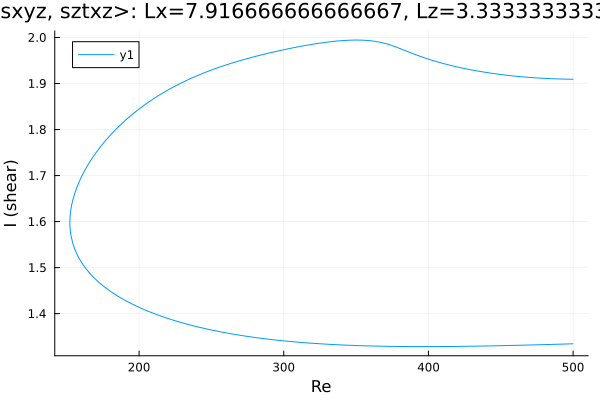

Source data for this figure (header and first rows):
Re, shear
500.0, 1.909
499.5, 1.909
498.1, 1.909
496.7, 1.909
495.3, 1.909
493.8, 1.91
492.4, 1.91
491, 1.91
489.6, 1.91
488.2, 1.91
486.8, 1.91
485.4, 1.91
483.9, 1.911
482.5, 1.911
481.1, 1.911
479.7, 1.911
478.3, 1.912
476.9, 1.912
475.5, 1.912
474, 1.912
472.6, 1.913
471.6, 1.913
470.2, 1.913
468.7, 1.914
467.3, 1.914
465.9, 1.914
464.5, 1.915
463.1, 1.915
461.7, 1.915
460.6, 1.916
459.2, 1.916
457.8, 1.917
456.4, 1.917
455, 1.918
453.6, 1.918
452.1, 1.919
450.7, 1.919
449.3, 1.92
447.9, 1.92
446.5, 1.921
445.1, 1.922
443.7, 1.922
442.2, 1.923
440.8, 1.924
439.4, 1.924
438, 1.925
436.6, 1.926
435.2, 1.927
433.8, 1.927
432.3, 1.928
430.9, 1.929
429.5, 1.93
428.1, 1.931
426.7, 1.931
425.3, 1.932
423.9, 1.933
422.4, 1.934
421, 1.935
419.6, 1.936
418.2, 1.937
... 501 more rows
